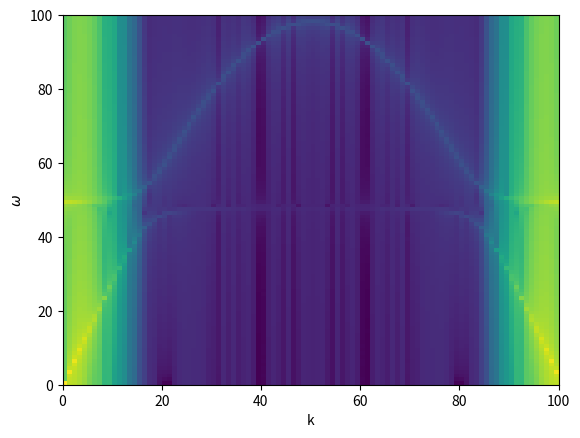

Write Python code to recreate this figure.
# implement  FTTD for maxwell equation in matter (1D)
# based on:  https://www.youtube.com/watch?v=OjbfxnfCWRQ

import numpy as np
import matplotlib.pyplot as plt
import scipy.sparse as sp
import scipy.fft as fft


# physical constants
epsilon0 = 1 # electric vacuum constant
mu0 = 1 # magnetic vacuum constant
omega = 10 # frequency of polarization oscillators
rho = 1 # mass density of polarization oscillators
kappa = 5 # coupling strength of electric field to polarization oscillators
c = 1 / np.sqrt(epsilon0 * mu0) # speed of light

# discretisation
h = 0.1 # grid spacing
L = 100 * h # length of the domain
dt = 0.03 # time step
tspan = 1000 * dt # time to simulate
z = np.arange(0, L, h) # postion of the grid (B_y)
n = z.size # number of grid points
num_steps = int(tspan / dt) # number of time steps

# initial field configurations
E_x = np.exp(-(z - L/2)**2) # electric field
B_y = np.zeros(n) # magnetic field
P = np.zeros(n) # polarization excitation also in x direction
Y = np.zeros(n) # velocity of polarization oscillators

# finite difference operators (periodic boundary condtions)
e = np.ones(n)
D_f = sp.diags([1, -e, e], [-n + 1, 0, 1], (n, n)) / h # forward
D_b = sp.diags([-e, e, -1], [-1, 0, n - 1], (n, n)) / h # backward

# record history for analysis of the dispersion relation
E_x_s = []

for i in range(num_steps):
    # propagate only hafe timestep to have E and B at the same time point
    #dBydt = - D_f @ E_x
    #B_y += dBydt * dt / 2
    #dExdt = - c**2 * D_b @ B_y
    #E_x += dExdt * dt
    #dBydt = - D_f @ E_x
    #B_y += dBydt * dt / 2
    # update (finite difference forward time) (FDFT method)
    dYdt = -omega**2*P - kappa*1/rho*E_x
    Y += dYdt*dt
    dBydt = - D_f @ E_x
    B_y += dBydt * dt
    dExdt = - c**2 * D_b @ B_y + 1/epsilon0*Y
    P += Y*dt
    E_x += dExdt *dt

    E_x_s.append(E_x.copy()) # record history

    # display results
    if i % 10 == 0:
        plt.clf()
        plt.plot(z - h/2, E_x, ls="--", label="E_x") # offset of E grid (Yee grid)
        plt.plot(z - h/2, P, ls="--", label="P")
        plt.plot(z, B_y, label="B_y")
        plt.plot(z, Y, label="Y")
        plt.legend(loc=1)
        plt.xlabel("z")
        plt.ylabel("fields")
        plt.pause(0.001)


# post processing (analysis of dispersion relation)
plt.clf()
k_space = fft.fftn(E_x_s)
plt.pcolormesh(np.log10(np.abs(k_space[:100, :])), cmap="viridis")
plt.xlabel("k")
plt.ylabel(r"$\omega$")
plt.show()
